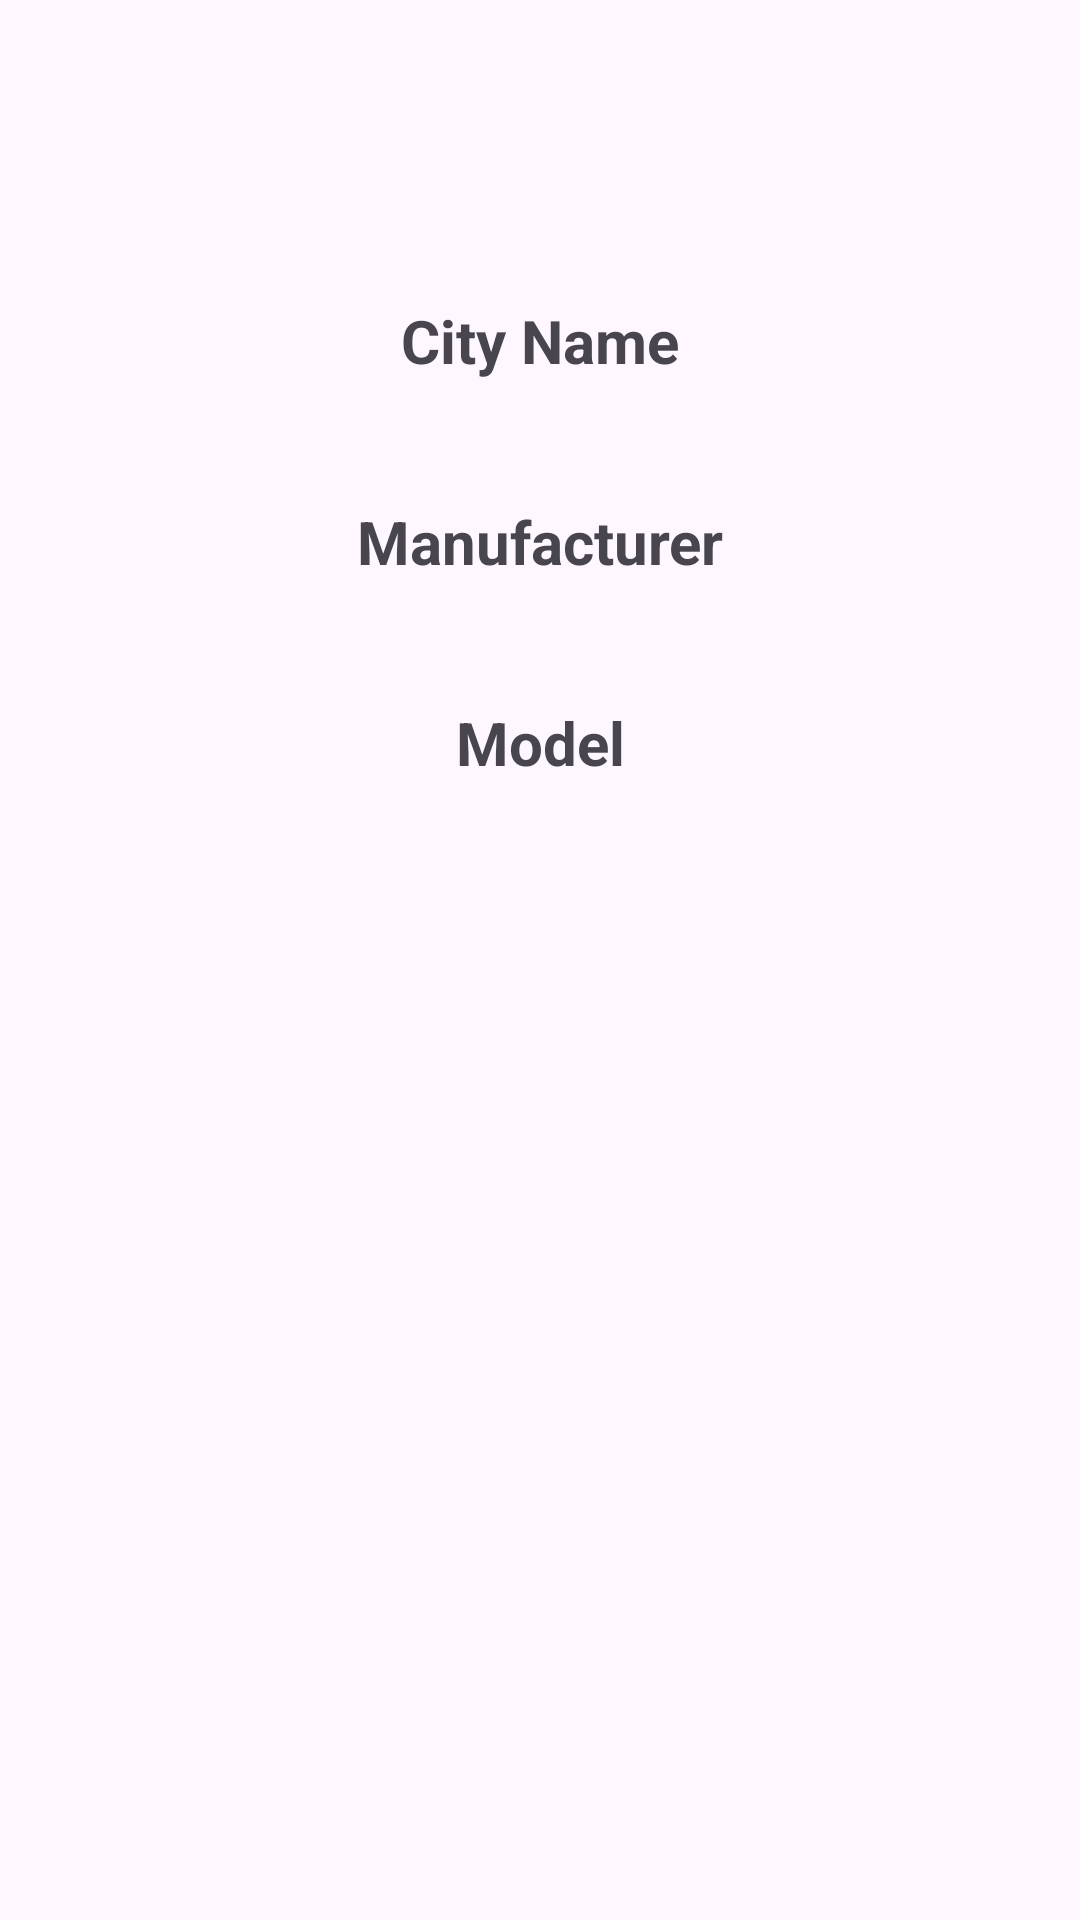

Here is an Android app screen rendered from its layout file. Give the layout XML and the strings, colors and styles it references.
<!-- AndroidManifest.xml: application theme Theme.FBendDemo -->
<!-- res/layout/activity_phonedetailpage.xml -->
<?xml version="1.0" encoding="utf-8"?>
<androidx.constraintlayout.widget.ConstraintLayout xmlns:android="http://schemas.android.com/apk/res/android"
    xmlns:app="http://schemas.android.com/apk/res-auto"
    xmlns:tools="http://schemas.android.com/tools"
    android:id="@+id/main"
    android:layout_width="match_parent"
    android:layout_height="match_parent"
    tools:context=".phonedetailpage">

    <TextView
        android:id="@+id/cityNameTextView"
        android:layout_width="wrap_content"
        android:layout_height="wrap_content"
        android:text="City Name"
        android:textSize="20sp"
        android:textStyle="bold"
        android:layout_marginTop="100dp"
        app:layout_constraintTop_toTopOf="parent"
        app:layout_constraintStart_toStartOf="parent"
        app:layout_constraintEnd_toEndOf="parent" />

    <TextView
        android:id="@+id/phoneManufacturerTextView"
        android:layout_width="wrap_content"
        android:layout_height="wrap_content"
        android:text="Manufacturer"
        android:textSize="20sp"
        android:textStyle="bold"
        android:layout_marginTop="40dp"
        app:layout_constraintTop_toBottomOf="@id/cityNameTextView"
        app:layout_constraintStart_toStartOf="parent"
        app:layout_constraintEnd_toEndOf="parent" />

    <TextView
        android:id="@+id/phoneModelTextView"
        android:layout_width="wrap_content"
        android:layout_height="wrap_content"
        android:text="Model"
        android:textSize="20sp"
        android:textStyle="bold"
        android:layout_marginTop="40dp"
        app:layout_constraintTop_toBottomOf="@id/phoneManufacturerTextView"
        app:layout_constraintStart_toStartOf="parent"
        app:layout_constraintEnd_toEndOf="parent" />
</androidx.constraintlayout.widget.ConstraintLayout>
<!-- resources referenced by this layout -->
<resources>
  <style name="Theme.FBendDemo" parent="Base.Theme.FBendDemo" />
  <style name="Base.Theme.FBendDemo" parent="Theme.Material3.DayNight.NoActionBar">
          
          
      </style>
</resources>
